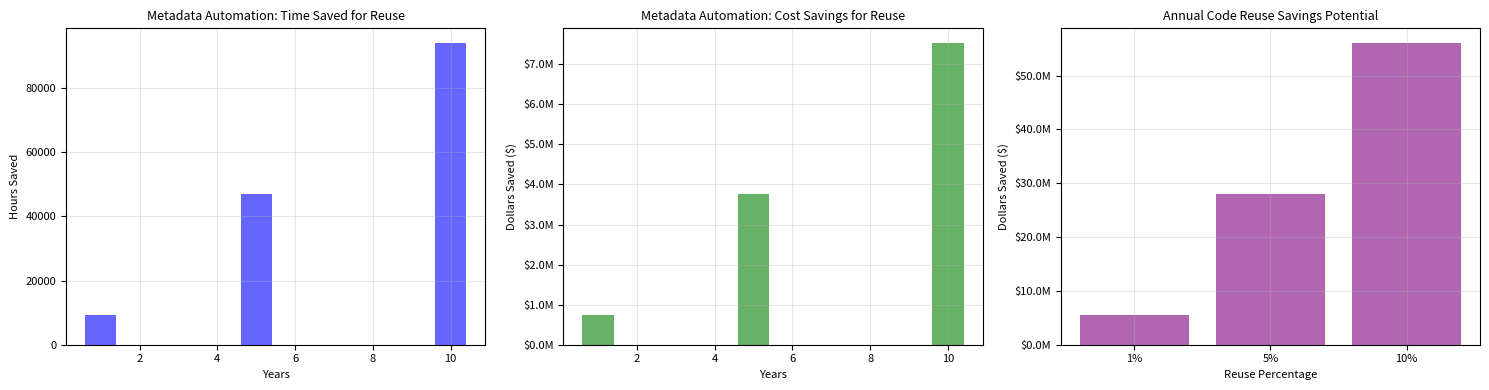

Reproduce this figure in Python.
# SPDX-License-Identifier: CC0-1.0
# SPDX-FileCopyrightText: 2025 Contributors to the CMS Knowledge Management Platform and Open Source Program Office
# This work is dedicated to the public domain under Creative Commons Zero 1.0 Universal


import matplotlib.pyplot as plt
import numpy as np


# Input variables for metadata automation
total_repositories = 10000
automated_percentage = 0.80
manual_time_minutes = 60  # Original manual time per repo
automated_time_minutes = 2  # Average automated processing time
manual_portion_time_minutes = 10  # Time for manual portion after automation
hourly_rate = 80  # Cost per hour
years_to_project = [1, 5, 10]


# Input variables for code reuse
annual_it_spend = 2800000000  # $2.8B annual IT spending
development_budget = 700000000  # $700M development budget (25%)
reuse_rates = [0.01, 0.05, 0.10]
efficiency_factor = 0.8


def calculate_metadata_savings(repos, years):
    """Calculate time and cost savings for metadata automation"""
    # Original manual process time (in hours)
    original_time = (repos * manual_time_minutes) / 60

    # New process time (in hours)
    automated_repos = repos * automated_percentage
    manual_repos = repos * (1 - automated_percentage)
    new_time = (automated_repos * automated_time_minutes + 
                manual_repos * manual_portion_time_minutes) / 60

    # Calculate savings for each year
    time_saved = [int((original_time - new_time) * year) for year in years]
    cost_saved = [int(t * hourly_rate) for t in time_saved]

    return time_saved, cost_saved


def calculate_reuse_savings(dev_budget, rates, efficiency=0.8):
    """Calculate potential savings from code reuse"""
    savings = []
    for rate in rates:
        savings.append(dev_budget * rate * efficiency)

    return savings

# Generate metadata savings data
time_saved, cost_saved = calculate_metadata_savings(total_repositories, years_to_project)

# Generate reuse savings data
reuse_savings = calculate_reuse_savings(development_budget, reuse_rates)

# Create figure with three subplots
fig, (ax1, ax2, ax3) = plt.subplots(1, 3, figsize=(15, 4))

# Time Savings Plot
ax1.bar(years_to_project, time_saved, color='blue', alpha=0.6)
ax1.set_title('Metadata Automation: Time Saved for Reuse', fontsize=9)
ax1.set_xlabel('Years', fontsize=8)
ax1.set_ylabel('Hours Saved', fontsize=8)
ax1.grid(True, alpha=0.3)
ax1.tick_params(axis='both', which='major', labelsize=8)

# Metadata Cost Savings Plot
ax2.bar(years_to_project, cost_saved, color='green', alpha=0.6)
ax2.set_title('Metadata Automation: Cost Savings for Reuse', fontsize=9)
ax2.set_xlabel('Years', fontsize=8)
ax2.set_ylabel('Dollars Saved ($)', fontsize=8)
ax2.grid(True, alpha=0.3)
ax2.tick_params(axis='both', which='major', labelsize=8)
ax2.yaxis.set_major_formatter(plt.FuncFormatter(lambda x, p: f'${x/1e6:.1f}M'))

# Code Reuse Savings Plot
reuse_labels = ['1%', '5%', '10%']
ax3.bar(reuse_labels, reuse_savings, color='purple', alpha=0.6)
ax3.set_title('Annual Code Reuse Savings Potential', fontsize=9)
ax3.set_xlabel('Reuse Percentage', fontsize=8)
ax3.set_ylabel('Dollars Saved ($)', fontsize=8)
ax3.grid(True, alpha=0.3)
ax3.tick_params(axis='both', which='major', labelsize=8)
ax3.yaxis.set_major_formatter(plt.FuncFormatter(lambda x, p: f'${x/1e6:.1f}M'))

plt.tight_layout()

# Save plots
plt.savefig('reuse_savings_analysis_real.png', dpi=300, bbox_inches='tight')

# Print calculated values
print("\nMetadata Automation Savings:")
for i, year in enumerate(years_to_project):
    print(f"{year} Year(s): {time_saved[i]:,} hours (${cost_saved[i]:,})")

print("\nCode Reuse Potential Savings:")
print(f"Based on ${development_budget:,.2f} development budget:")

for rate, saving in zip(reuse_labels, reuse_savings):
    print(f"At {rate} reuse: ${saving:,.2f}")
